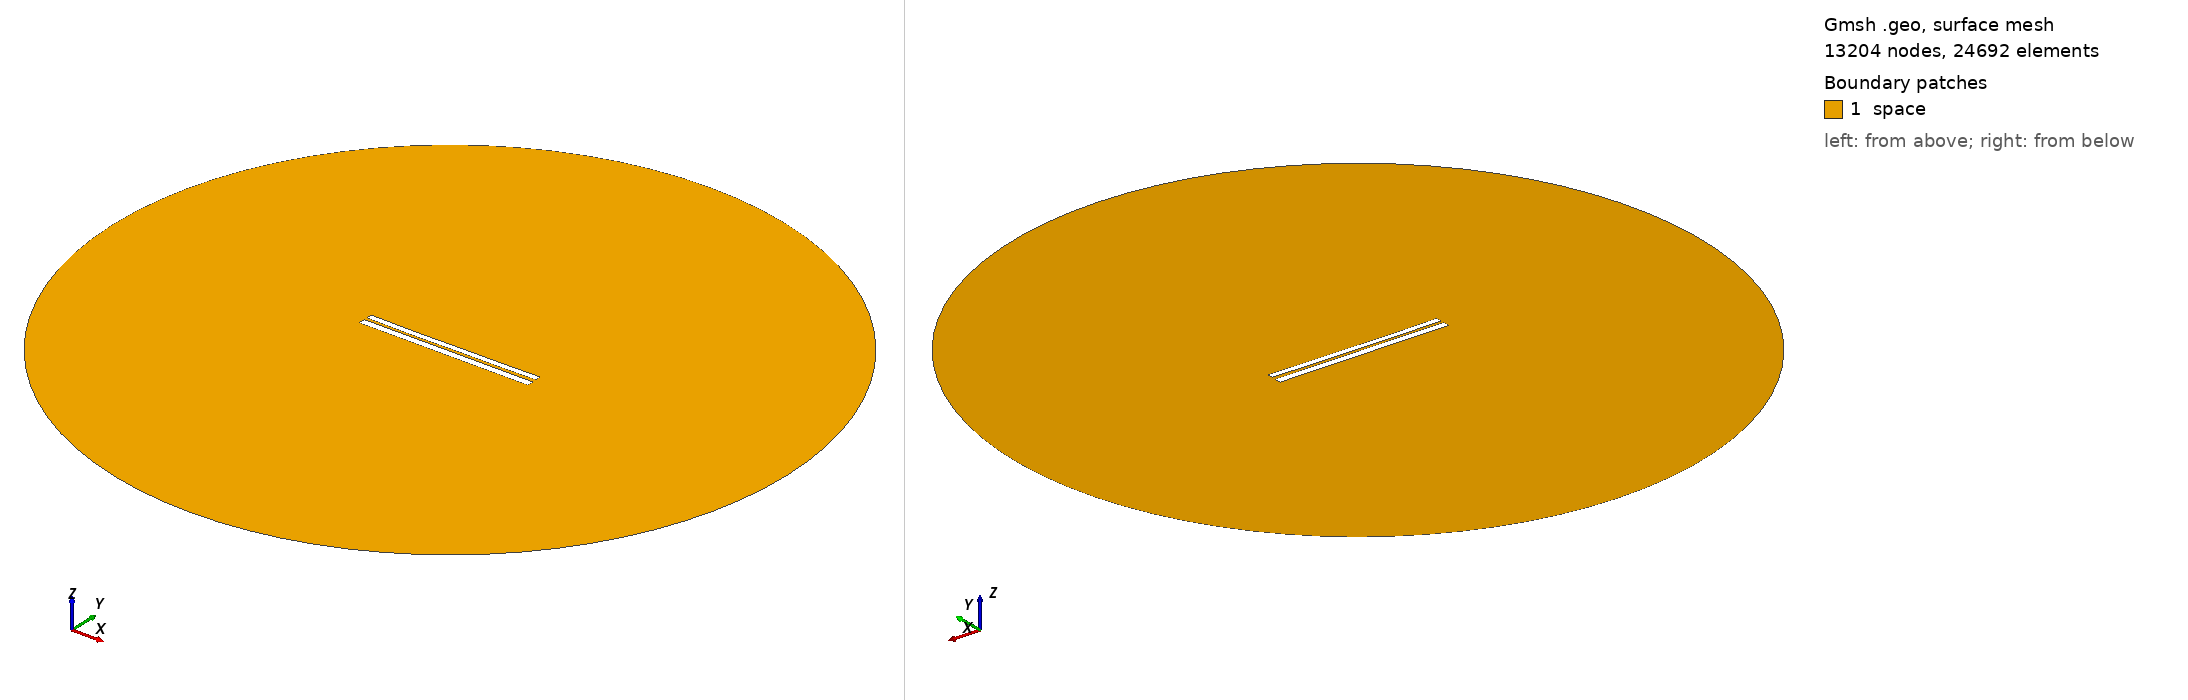

Gmsh geometry script, surface-meshed: 13204 nodes, 24692 surface elements. Boundary patches (legend numbers): 1 space. Left view from above one corner, right view from below the opposite corner. Legend entries are the model's physical surfaces. The drawing asked Gmsh for element sizes between 1% and 20% of the model's largest extent; the script's own settings can give other sizes.

=== 6632.geo (drawn) ===
//---------------------------------------
// Geometry kernel
//---------------------------------------

SetFactory("OpenCASCADE");



//---------------------------------------
// Parameters of the geometry
//---------------------------------------

// Overetch of the upper plate
overetch = 0.25;

// Distance between the plates
distance = 1.5;

// Discretization over the x axis (for the deformation)
nx = 50; 

// Length of the plate
L = 100 - overetch; 

// Number of modes
n = 4; 

// 1st mode coefficient
coeff(1) = 0.07499999999999998;
beta(1) = 0.596864 * 3.1415926535 / L;

// 2nd mode coefficient
coeff(2) = -0.15;
beta(2) = 1.49418 * 3.1415926535 / L;

// 3rd mode coefficient
coeff(3) = -0.075;
beta(3) = 2.50025 * 3.1415926535 / L;

// 4th mode coefficient
coeff(4) = -0.075;
beta(4) = 3.49999 * 3.1415926535 / L;



//---------------------------------------
// Upper plate (deformed rectangle)
//---------------------------------------

// Coordiantes of the upper plate
xmin = -50;
xmax = 50 - overetch;

// Height of the upper plate
yheight = 4 - 2 * overetch;

// Indexes of the points
UpperID[] = {};
LowerID[] = {};
LeftID[] = {};
RightID[] = {};

// Point index
p = 1;

// Horizontal edges
For i In {1:nx}
    x = xmin + (i-1)*(xmax - xmin)/(nx-1);

    y_bottom = distance / 2 + overetch;
    For j In {1:n}
        C = (Cosh(beta(j)*L) + Cos(beta(j)*L)) / (Sinh(beta(j)*L) + Sin(beta(j)*L));
        y_bottom  = y_bottom + coeff(j) * (Cosh(beta(j)*(x+50)) - Cos(beta(j)*(x+50)) - C * (Sinh(beta(j)*(x+50)) - Sin(beta(j)*(x+50))));
    EndFor

    y_top = y_bottom + yheight;

    Point(p) = {x, y_top, 0, 1.0};
    UpperID[i] = p;
    p = p + 1;

    Point(p) = {x, y_bottom, 0, 1.0};
    LowerID[i] = p;
    p = p + 1;
EndFor

// Create point lists
UpperPts[] = {}; LowerPts[] = {};
For i In {1:nx}
  UpperPts[] += {UpperID[i]};
  LowerPts[] += {LowerID[i]};
EndFor

// Build splines
Spline(1) = {UpperPts[]};
Spline(2) = {LowerPts[]};
Line(3) = {LowerPts[nx-1], UpperPts[nx-1]};
Line(4) = {LowerPts[0], UpperPts[0]};

// Build the plane surface
Curve Loop(1) = {2, 3, -1, -4};
Plane Surface(1) = {1};



//---------------------------------------
// Lower plate (rectangle)
//---------------------------------------

// Vertices
Point(1001) = {-50, -1, 0, 1.0};
Point(1002) = { 50, -1, 0, 1.0};
Point(1003) = { 50,  -5, 0, 1.0};
Point(1004) = {-50,  -5, 0, 1.0};

// Edges
Line(5) = {1001, 1002};
Line(6) = {1002, 1003};
Line(7) = {1003, 1004};
Line(8) = {1004, 1001};

// Plane surface
Line Loop(2) = {5, 6, 7, 8};
Plane Surface(2) = {2}; 



//---------------------------------------
// Outer (fictious) boundary
//---------------------------------------

// Points
Point(1005) = {0, 0, 0};       // Center
Point(1006) = {200, 0, 0};     // Start point
Point(1007) = {0, 200, 0};     // 90 degrees
Point(1008) = {-200, 0, 0};    // 180 degrees
Point(1009) = {0, -200, 0};    // 270 degrees

// Circle arcs (each needs start, center, end)
Circle(9) = {1006, 1005, 1007};
Circle(10) = {1007, 1005, 1008};
Circle(11) = {1008, 1005, 1009};
Circle(12) = {1009, 1005, 1006};

// Plane surface for the entire domain
Curve Loop(3) = {9, 10, 11, 12};
Surface(3) = {3};

// Subtract the plates from the whole domain to obtain the actual domain where we want to solve the equations
BooleanDifference{ Surface{3}; Delete; }{ Surface{1}; Surface{2}; Delete; }




//---------------------------------------
// Transfinite Lines/Curves
//---------------------------------------

// Set the number of points on the boundaries
r = 7;

// Plates
Transfinite Curve {1, 2} = 50*r Using Progression 1;
Transfinite Curve {3, 4} = 2*r Using Progression 1;
Transfinite Line {5, 7} = 50*r Using Progression 1;
Transfinite Line {6, 8} = 2*r Using Progression 1;

// Outer boundary
Transfinite Line {9, 10, 11, 12} = 20 Using Progression 1;



//---------------------------------------
// Physical groups
//---------------------------------------                

// Physical curves (boundaries)
Physical Line("force_segment", 10) = {2};
Physical Line("upper_plate", 11) = {1, 3, 4};
Physical Line("lower_plate", 12) = {5, 6, 7, 8};
Physical Line("boundary", 20) = {9, 10, 11, 12};

// Physical Surfaces
Physical Surface("space", 30) = {3};



//---------------------------------------
// 6. Generate the Mesh
//---------------------------------------

// 2D mesh generation
Mesh 2;
